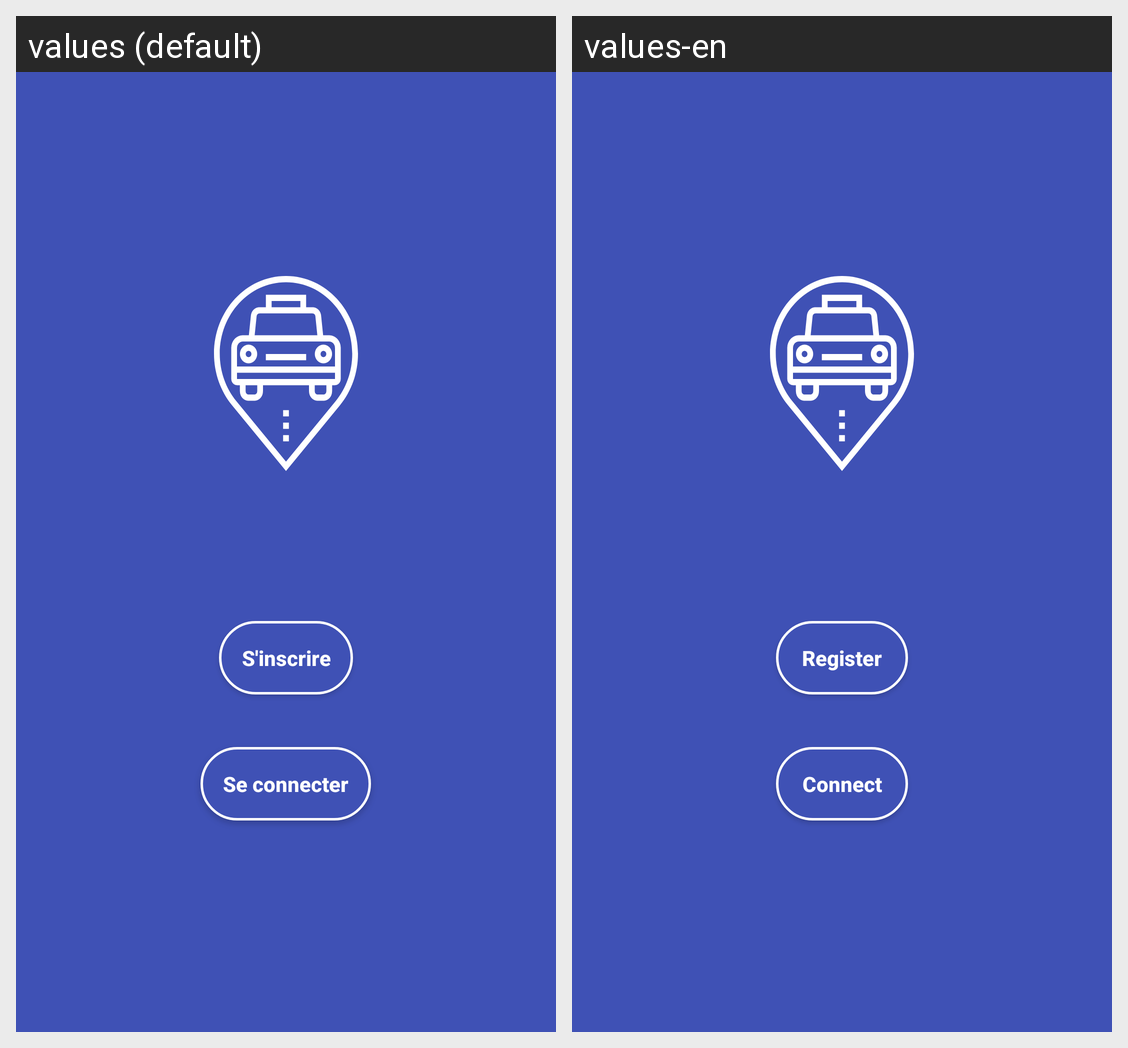

The same Android screen rendered under two of its app's locales, left to right. List the strings drawn on it with the default value and each locale's translation.
Android screen res/layout/activity_main.xml rendered under 2 locales, left to right: values (default), values-en. Device: Nexus 5 (rendered at 1080×1920; each locale shown at half size, 540×960, under a caption strip naming it); theme SplashTheme.
Strings drawn on this screen, with the default value and each locale's value (text and hints the layout hard-codes, and strings that could not be matched under every locale, appear in the picture but are not listed):

sign_up
  values: S'inscrire
  values-en: Register

sign_in
  values: Se connecter
  values-en: Connect
